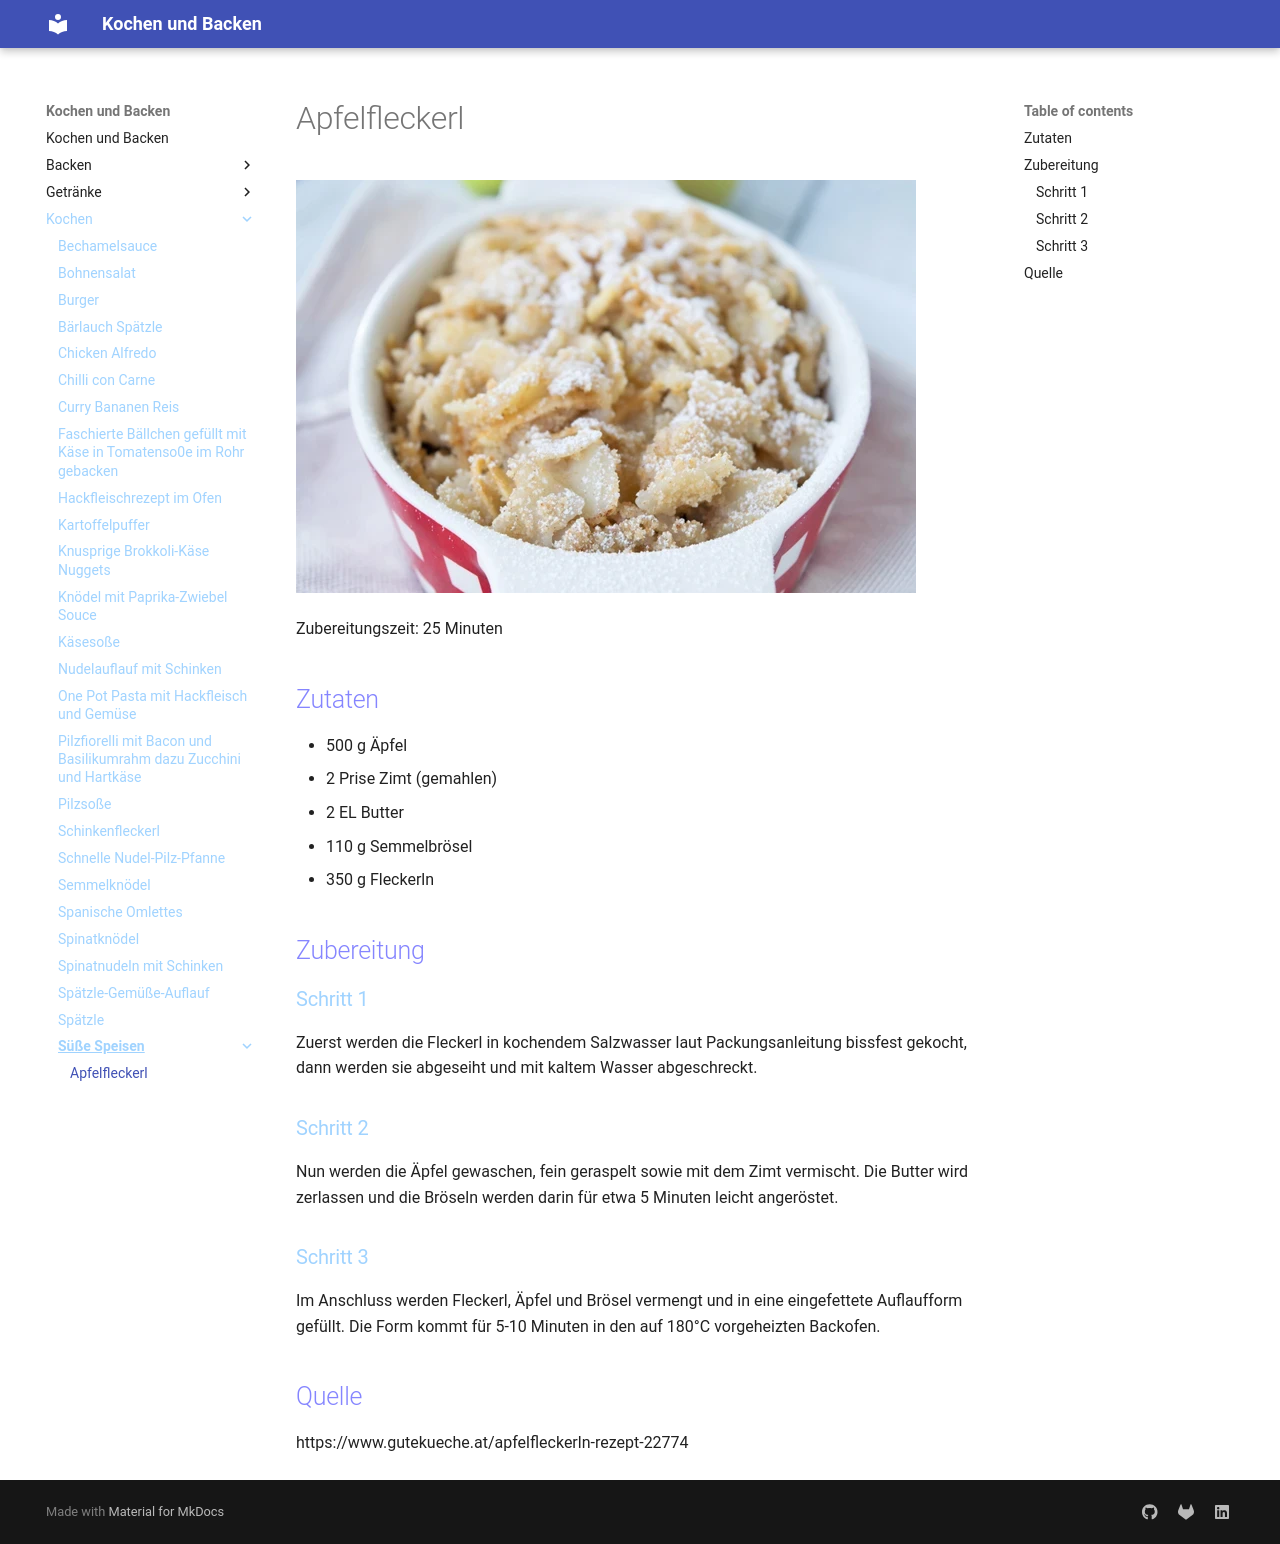

repository: Hinotori91/Kochen-und-Backen · page: Kochen/Süße Speisen/Apfelfleckerl/index.html · generator: mkdocs

# Apfelfleckerl

![Apfelfleckerl](../img/apfelfleckerln___webp_620_413.webp)

Zubereitungszeit: 25 Minuten

## Zutaten
- 500 g Äpfel
- 2 Prise Zimt (gemahlen)
- 2 EL Butter
- 110 g Semmelbrösel
- 350 g Fleckerln

## Zubereitung
### Schritt 1
Zuerst werden die Fleckerl in kochendem Salzwasser laut Packungsanleitung bissfest gekocht, dann werden sie abgeseiht und mit kaltem Wasser abgeschreckt.

### Schritt 2
Nun werden die Äpfel gewaschen, fein geraspelt sowie mit dem Zimt vermischt. Die Butter wird zerlassen und die Bröseln werden darin für etwa 5 Minuten leicht angeröstet.

### Schritt 3
Im Anschluss werden Fleckerl, Äpfel und Brösel vermengt und in eine eingefettete Auflaufform gefüllt. Die Form kommt für 5-10 Minuten in den auf 180°C vorgeheizten Backofen.


## Quelle
https://www.gutekueche.at/apfelfleckerln-rezept-22774
